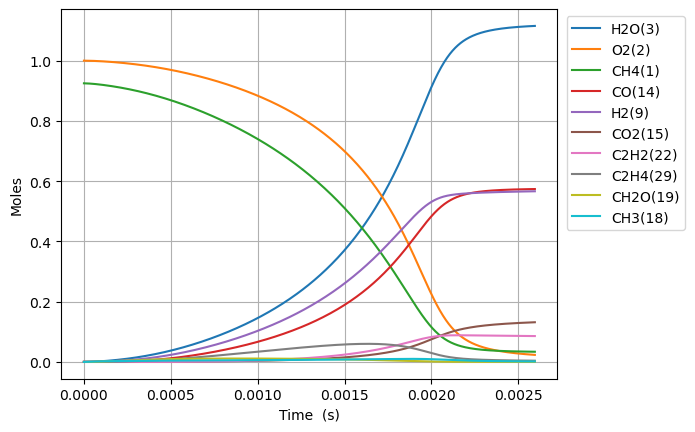

Source data for this figure (header and first rows):
Time (s), Volume (m^3), N2, Ne, CH4(1), O2(2), H2O(3), C(4), CH(5), CH3(18), HO2(12), CH3O2(36), OH(8), H(6), H2(9), CH2O(19), O(7), CH3O(26), C2H5(31), C2H4(29), C2H6(30), HCO(16), CO(14), H2O2(13)
0.0, 0.7503, 3.76, 0.0, 0.9248, 1.0, 0.0, 0.0, 0.0, 0.0, 0.0, 0.0, 0.0, 0.0, 0.0, 0.0, 0.0, 0.0, 0.0, 0.0, 0.0, 0.0, 0.0, 0.0
2.430242023914755e-17, 0.7503, 3.76, 0.0, 0.9248, 1, 1.5654181359599758e-37, 5.307953477421418e-50, 6.683516551167687e-34, 2.772170642201947e-16, 2.314149137845723e-16, 4.563685808858068e-29, 1.1968094449358078e-27, 4.5802150428206316e-17, 5.76522839261372e-22, 5.772631635045855e-29, 6.986246473049005e-23, 9.249616442362834e-30, 8.464460299921003e-35, 7.173595498792756e-43, 3.0447117400121696e-36, 4.0654656003726537e-41, 9.904750300998743e-41, 4.271966086138869e-29
6.804677666961314e-17, 0.7503, 3.76, 0.0, 0.9248, 1, 1.8584662261997482e-36, 6.301602369826582e-49, 4.0368439899571214e-33, 7.762077798265323e-16, 6.479617585967164e-16, 2.7564662257408496e-28, 7.228729046793125e-27, 1.2824602118502245e-16, 1.6142741615695743e-21, 3.486669508636118e-28, 1.956186217819769e-22, 5.586768320935962e-29, 5.1125341294486325e-34, 8.516767453763098e-42, 1.8390120003133344e-35, 4.826520737569867e-40, 1.175891998816823e-39, 2.58026751600945e-28
1.5553548953054432e-16, 0.7503, 3.76, 0.0, 0.9248, 1, 1.824653956595632e-35, 6.186950575370233e-48, 1.9435666026573162e-32, 1.7741892110791567e-15, 1.4810554482206612e-15, 1.3271198290017915e-27, 3.480321864944582e-26, 2.9313376264283397e-16, 3.689817652736895e-21, 1.67868128107397e-27, 4.471458180313571e-22, 2.6897884460617564e-28, 2.4614652140936952e-33, 8.361933231615287e-41, 8.854111633193857e-35, 4.73870663189734e-39, 1.1544977472372856e-38, 1.2422877378215268e-27
3.305129152524067e-16, 0.7503, 3.76, 0.0, 0.9248, 1, 1.613886076423259e-34, 5.47228771956364e-47, 8.488065912286384e-32, 3.770152073744199e-15, 3.1472428274671768e-15, 5.79588093370369e-27, 1.5199479941087634e-25, 6.229092453351732e-16, 7.841068021275092e-21, 7.331242193068804e-27, 9.502597391156455e-22, 1.1747012722898784e-27, 1.074986620597525e-32, 7.39608306627394e-40, 3.866875984251276e-34, 4.19133226437632e-38, 1.0211401713528129e-37, 5.4253969291105074e-27
6.804677666961314e-16, 0.7503, 3.76, 0.0, 0.9248, 1, 1.356568615491103e-33, 4.5997875592729104e-46, 3.543600378502174e-31, 7.762077799713466e-15, 6.479617585954711e-15, 2.4196661766650972e-26, 6.345483668412211e-25, 1.2824602098267181e-15, 1.6144222303164823e-20, 3.0606493078058244e-26, 1.956725695625549e-21, 4.904146494727816e-27, 4.487858306450427e-32, 6.216872401055222e-39, 1.6143886821564488e-33, 3.52306716790537e-37, 8.583298116274054e-37, 2.264996418613526e-26
1.3803774695835809e-15, 0.7503, 3.76, 0.0, 0.9248, 1, 1.1121969597231002e-32, 3.7711837499930234e-45, 1.4476763369843187e-30, 1.574592925420873e-14, 1.3144367102907794e-14, 9.885125677597993e-26, 2.5923371227957116e-24, 2.6015621352372716e-15, 3.275314504619054e-20, 1.2503751152966266e-25, 3.9706100660043826e-21, 2.0035037987967866e-26, 1.8334371881206866e-31, 5.096975100105978e-38, 6.595664622220102e-33, 2.888423077906722e-36, 7.037105831684399e-36, 9.253249419041613e-26
2.78019687535848e-15, 0.7503, 3.76, 0.0, 0.9248, 1, 9.006859510517446e-32, 3.0540023776048216e-44, 5.851738874292565e-30, 3.171363217342614e-14, 2.6473866136726026e-14, 3.9957257096245934e-25, 1.0478641098790815e-23, 5.239765971768236e-15, 6.598144724917036e-20, 5.054216186603846e-25, 8.002188636147915e-21, 8.098482180856124e-26, 7.411051386807651e-31, 4.1276655148111e-37, 2.6663641948124605e-32, 2.3391195054151688e-35, 5.698829852707135e-35, 3.7403113609945684e-25
5.579835686908278e-15, 0.7503, 3.76, 0.0, 0.9248, 1, 7.249504152809298e-31, 2.4581268094253047e-43, 2.3529581883649333e-29, 6.364903805276857e-14, 5.313286420401077e-14, 1.6066636223593856e-24, 4.213415474481291e-23, 1.0516173587669588e-14, 1.3247987852239066e-19, 2.0322781418399636e-24, 1.6080585093576466e-20, 3.2563636591146017e-25, 2.9799552939247718e-30, 3.322305378837393e-36, 1.0723674122607977e-31, 1.8827262481373912e-34, 4.586912598703833e-34, 1.5039627470358826e-24
1.1179113310007873e-14, 0.7503, 3.76, 0.0, 0.9248, 1, 5.817270492762578e-30, 1.972491963123298e-42, 9.436412506997089e-29, 1.275198499750838e-13, 1.0645086033717327e-13, 6.443438828070704e-24, 1.689768035144837e-22, 2.1068988590829998e-14, 2.6564404853424956e-19, 8.150344647936225e-24, 3.229833527378383e-20, 1.3059471449662737e-24, 1.1950986642538046e-29, 2.6659411088423503e-35, 4.3025506103170585e-31, 1.5107682353185788e-33, 3.680706151157448e-33, 6.0315632735135396e-24
2.2377668556207064e-14, 0.7503, 3.76, 0.0, 0.9248, 1, 4.660895305032458e-29, 1.5803938933016555e-41, 3.7794852354231763e-28, 2.552614744742358e-13, 2.1308685259787058e-13, 2.5807356937738285e-23, 6.767885765763238e-22, 4.217461768258169e-14, 5.326416183906479e-19, 3.2643893291592157e-23, 6.497766466987399e-20, 5.230597746490816e-24, 4.7866547701057104e-29, 2.1359969149073633e-34, 1.7247685276161936e-30, 1.2104514161209707e-32, 2.949040205671599e-32, 2.4157713513939495e-23
4.477477904860544e-14, 0.7503, 3.76, 0.0, 0.9248, 1, 3.731550109309129e-28, 1.2652760771220095e-40, 1.5127776363215396e-27, 5.107447260906258e-13, 4.263588370967539e-13, 1.0329662624269085e-22, 2.7089179416859252e-21, 8.438587220780888e-14, 1.0693136772022233e-18, 1.3066066744485325e-22, 1.313116393989513e-19, 2.0936001363374654e-23, 1.9159305693361383e-28, 1.710095855447919e-33, 6.915609504686272e-30, 9.690945506269995e-32, 2.3610193123390413e-31, 9.669381049708528e-23
8.956900003340221e-14, 0.7503, 3.76, 0.0, 0.9248, 1, 2.986373921753588e-27, 1.0126054294681783e-39, 6.053069664728496e-27, 1.02171123979575e-12, 8.529028060044758e-13, 4.1332059553676017e-22, 1.0839199283016097e-20, 1.6880836662516128e-13, 2.153365469364942e-18, 5.228130379355481e-22, 2.678808509582563e-19, 8.377110817427074e-23, 7.666387732238568e-28, 1.3685955983552e-32, 2.7767801525906945e-29, 7.755660248873633e-31, 1.8895234162550103e-30, 3.8690118849184315e-22
1.7915744200299574e-13, 0.7503, 3.76, 0.0, 0.9248, 1, 2.3895524535786527e-26, 8.102382329976215e-39, 2.4216129249414565e-26, 2.043644309095379e-12, 1.705990743459739e-12, 1.6535478436046043e-21, 4.3363847091456466e-20, 3.3765329692748004e-13, 4.3642997370042774e-18, 2.0915939854104206e-21, 5.566243093099767e-19, 3.3513763948511004e-22, 3.0671901920135746e-27, 1.0950830685975097e-31, 1.1186025702305226e-28, 6.205640251505097e-30, 1.5118904619272098e-29, 1.5478566647495494e-21
3.5833432594218277e-13, 0.7503, 3.76, 0.0, 0.9248, 1, 1.911822805528197e-25, 6.482521957977933e-38, 9.687167306841851e-26, 4.087510615252185e-12, 3.412166616929539e-12, 6.6147002717553536e-21, 1.734694406621122e-19, 6.753429234027496e-13, 8.957490886783674e-18, 8.367068048288921e-21, 1.1965312615740643e-18, 1.3406489280067293e-21, 1.227084653376793e-26, 8.761474675909758e-31, 4.536457042003818e-28, 4.9648774955539625e-29, 1.2096026434951002e-28, 6.191930371572327e-21
7.166880938205569e-13, 0.7503, 3.76, 0.0, 0.9248, 1, 1.529529780253759e-24, 5.186264768399502e-37, 3.874966397111932e-25, 8.175243897796186e-12, 6.8245183581061846e-12, 2.6459642411316772e-20, 6.939054792232159e-19, 1.3507212398372215e-12, 1.88291626943078e-17, 3.3469723579807675e-20, 2.7260244653726705e-18, 5.362728051391491e-21, 4.9094081709771444e-26, 7.009477696798836e-30, 1.8640047601716196e-27, 3.9719208078304257e-28, 9.676887405251527e-28, 2.4768727788324152e-20
1e-12, 0.7503, 3.76, 0.0, 0.9248, 1, 5.761961075176404e-24, 1.9537442798432552e-36, 8.470187763186365e-25, 1.1406977429875233e-11, 9.522299042276741e-12, 5.783795328984258e-20, 1.5168211681072406e-18, 1.884668988464061e-12, 2.7717202166511113e-17, 7.316246667970814e-20, 4.3300174123095385e-18, 1.1722230229306094e-20, 1.0734330956886537e-25, 2.640553262151924e-29, 4.2306281247053044e-27, 1.4961747277299256e-27, 3.6451798487468e-27, 5.4142486229163664e-20
1.4333956295773051e-12, 0.7503, 3.76, 0.0, 0.9248, 1, 1.2236511511273766e-23, 4.14911189477248e-36, 1.5499715338831253e-24, 1.6350713143807306e-11, 1.3649221817407285e-11, 1.0583884030395086e-19, 2.775674238853378e-18, 2.7014741266531485e-12, 4.1313656740939425e-17, 1.3388233411279733e-19, 6.783721326309399e-18, 2.145066165092747e-20, 1.9644990985552735e-25, 5.607659568687069e-29, 7.850963877184383e-27, 3.1773404880788883e-27, 7.741064699418692e-27, 9.90769145212671e-20
2.8668107010908016e-12, 0.7503, 3.76, 0.0, 0.9248, 1, 9.789297907229433e-23, 3.3193314462139064e-35, 6.199576750586764e-24, 3.270166235953459e-11, 2.729862864379769e-11, 4.2334460700898505e-19, 1.1102776702635772e-17, 5.402964916162939e-12, 9.724718575867412e-17, 5.355405114263712e-19, 1.889390291216428e-17, 8.579802400768311e-20, 7.863643401891404e-25, 4.486091797707785e-28, 3.4562556576728526e-26, 2.5414681008578392e-26, 6.191919052964211e-26, 3.9631159068101983e-19
5.733640844117795e-12, 0.7503, 3.76, 0.0, 0.9248, 1, 7.831440827400374e-22, 2.655484911828868e-34, 2.4795453989870623e-23, 6.54036036859099e-11, 5.459744192770724e-11, 1.6932665657738162e-18, 4.441106712197065e-17, 1.0805886559414296e-11, 2.5297192108291935e-16, 2.142218751468405e-18, 5.909298595376246e-17, 3.4314988584203793e-19, 3.1499270443420106e-24, 3.588752234272269e-27, 1.6351818062063308e-25, 2.0324916625292603e-25, 4.951955266256527e-25, 1.5852536345448054e-18
1e-11, 0.7503, 3.76, 0.0, 0.9248, 1, 4.862213207733919e-21, 1.6487015901900265e-33, 8.012806006374763e-23, 1.1407010495883915e-10, 9.522298757920755e-11, 5.4723904144015824e-18, 1.4354731221181124e-16, 1.8846227866179753e-11, 6.152516879540573e-16, 6.92451807808642e-18, 1.6647230784204442e-16, 1.1088940937631557e-18, 1.0207949990101624e-23, 2.227960255936413e-26, 6.789462162207086e-25, 1.2610757378139905e-24, 3.0725797860737143e-24, 5.123974949932707e-18
1.1467301130171781e-11, 0.7503, 3.76, 0.0, 0.9248, 1, 6.265100896854107e-21, 2.1244004311035063e-33, 9.915824305141531e-23, 1.3080765791914766e-10, 1.0919506701984843e-10, 6.772119877286904e-18, 1.7764259560133892e-16, 2.1611490108604418e-11, 7.39848209706214e-16, 8.569263152371044e-18, 2.0340257897182595e-16, 1.3722515141425512e-18, 1.263536987359007e-23, 2.870782503286751e-26, 8.562140250303553e-25, 1.6248871440424788e-24, 3.959002775465261e-24, 6.341024334598953e-18
1.7200961416225767e-11, 0.7503, 3.76, 0.0, 0.9248, 1, 1.791417465621954e-20, 6.07472276450077e-33, 2.1067644084754994e-22, 1.9621188373367627e-10, 1.637926906361184e-10, 1.4389350434394776e-17, 3.7748767774378304e-16, 3.2416853926242214e-11, 1.4021474252671994e-15, 1.8210235749037732e-17, 4.1162014652554783e-16, 2.9155206524316085e-18, 2.6911549741222966e-23, 8.208422921649354e-26, 2.16060565623898e-24, 4.644341331819106e-24, 1.1316058496264937e-23, 1.3474677534751531e-17
2.2934621702279753e-11, 0.7503, 3.76, 0.0, 0.9248, 1, 3.778598442634125e-20, 1.281459903586402e-32, 3.5933442814705253e-22, 2.6161628113029924e-10, 2.183903127763239e-10, 2.4544326247787496e-17, 6.439449195358244e-16, 4.322197801808807e-11, 2.239865676821342e-15, 3.106537671234114e-17, 6.837422363593163e-16, 4.972727010135529e-18, 4.6010885624696296e-23, 1.7313602767084055e-25, 4.253606233211128e-24, 9.79277700062984e-24, 2.3860778722529095e-23, 2.2986209122773257e-17
3.440194227438773e-11, 0.7503, 3.76, 0.0, 0.9248, 1, 1.032043186973504e-19, 3.501275146924406e-32, 7.437667898480417e-22, 3.924254786187061e-10, 3.275855535919008e-10, 5.080825078518496e-17, 1.3331897403505697e-15, 6.483166359789198e-11, 4.326987848123832e-15, 6.431985962188167e-17, 1.377955708827271e-15, 1.0292605424289557e-17, 9.565928199258256e-23, 4.728802117011045e-25, 1.0983734505170635e-23, 2.6731264981837037e-23, 6.513451305559843e-23, 4.7589994670360124e-17
4.58692628464957e-11, 0.7503, 3.76, 0.0, 0.9248, 1, 2.159362041698384e-19, 7.328191494934148e-32, 1.2646457502919798e-21, 5.232353070823392e-10, 4.367807889778534e-10, 8.639912204422965e-17, 2.2673796516710147e-15, 8.644046766831143e-11, 7.059156058419946e-15, 1.0939597958584712e-16, 2.3071402255916936e-15, 1.7500503699945872e-17, 1.6337231563432634e-22, 9.894156189045423e-25, 2.2371850670019766e-23, 5.59013466700693e-23, 1.3621514355492148e-22, 8.093805324747742e-17
5.733658341860367e-11, 0.7503, 3.76, 0.0, 0.9248, 1, 3.9310029848196183e-19, 1.3345143062906832e-31, 1.9316132419489853e-21, 6.540458115962235e-10, 5.459760185450593e-10, 1.3197892975098417e-16, 3.4640014130449775e-15, 1.0804832730289589e-10, 1.0482419019197309e-14, 1.6713974226203127e-16, 3.4880563604664783e-15, 2.6729743529346267e-17, 2.5066323873009875e-22, 1.801180450011615e-24, 3.996384755574992e-23, 1.017118494059867e-22, 2.4784852329216216e-22, 1.2365494832678406e-16
8.027122456281961e-11, 0.7503, 3.76, 0.0, 0.9248, 1, 1.0378763085533572e-18, 3.526090770075408e-31, 3.712284693567044e-21, 9.156688912766307e-10, 7.64366459848976e-10, 2.537042206237548e-16, 6.660961772111762e-15, 1.5126115420155484e-10, 1.9445463521020857e-14, 3.2143675184821925e-16, 6.620739462048445e-15, 5.136881600837206e-17, 4.866809837199616e-22, 4.755506892577335e-24, 1.0218425587307198e-22, 2.681575388921458e-22, 6.534863573617022e-22, 2.377835575935608e-16
9.999999999999999e-11, 0.7503, 3.76, 0.0, 0.9248, 1, 1.9678318267536126e-18, 6.689421185037695e-31, 5.7175235565543555e-21, 1.140723791519707e-09, 9.522296800754192e-10, 3.908236757554908e-16, 1.0263731603342671e-14, 1.8843050756666944e-10, 2.940110546230456e-14, 4.953499585775348e-16, 1.0133279228901243e-14, 7.911382558870968e-17, 7.559500309760271e-22, 9.016431918741456e-24, 1.9017723767081395e-22, 5.078457183506538e-22, 1.2376668949598896e-21, 3.664037168556655e-16
1.0320586570703556e-10, 0.7503, 3.76, 0.0, 0.9248, 1, 2.1517313168328987e-18, 7.315099385924805e-31, 6.0847285074276584e-21, 1.177294716836344e-09, 9.827568775003772e-10, 4.159362375598698e-16, 1.0923656279031317e-14, 1.9447014582703162e-10, 3.1215017567170575e-14, 5.272079212192788e-16, 1.0775489860061383e-14, 8.419447646431178e-17, 8.054919580553174e-22, 9.859029410312004e-24, 2.074869038144747e-22, 5.552247123158084e-22, 1.3531438772453855e-21, 3.8996356273714853e-16
1.4907514799546745e-10, 0.7503, 3.76, 0.0, 0.9248, 1, 6.465001431798347e-18, 2.200811635015462e-30, 1.2599560020568141e-20, 1.7005546047004014e-09, 1.4195376417918063e-09, 8.616955060285169e-16, 2.2645337987738754e-14, 2.808766267776384e-10, 6.317118688424513e-14, 1.0932298133144875e-15, 2.2149622511024266e-14, 1.743265986168819e-16, 1.7021615812294954e-21, 2.9620689119852276e-23, 6.057574718710974e-22, 1.66311447510277e-21, 4.053822936412397e-21, 8.084603615884127e-16
2.408137125723312e-10, 0.7503, 3.76, 0.0, 0.9248, 1, 2.7791970388002297e-17, 9.48464906039348e-30, 3.2676195255202773e-20, 2.747107328842602e-09, 2.2930988859216225e-09, 2.237059812180606e-15, 5.887081298916034e-14, 4.53643592059226e-10, 1.6074325871894166e-13, 2.843690406400621e-15, 5.714900433449227e-14, 4.520308232562759e-16, 4.600406866150615e-21, 1.2731843494430092e-22, 2.528338418960576e-21, 7.1011998890194e-21, 1.7315050887655797e-20, 2.10198882509137e-15
4.2429084172605877e-10, 0.7503, 3.76, 0.0, 0.9248, 1, 1.564625372188114e-16, 5.363976475883658e-29, 1.0075478673606974e-19, 4.840344583308432e-09, 4.040220233067812e-09, 6.912450960210946e-15, 1.8242585182065574e-13, 7.989936364412516e-10, 4.90458577775508e-13, 8.822290393621332e-15, 1.7609274853378438e-13, 1.3933334701828515e-15, 1.537171940652463e-20, 7.1657972806097625e-22, 1.3912644982254157e-20, 3.941552297839532e-20, 9.617733533656399e-20, 6.515099642887206e-15
6.077679708797863e-10, 0.7503, 3.76, 0.0, 0.9248, 1, 4.45627747477137e-16, 1.5342104197341712e-28, 2.0572890384010775e-19, 6.933757596908064e-09, 5.787340054424028e-09, 1.4140204663450744e-14, 3.7408848709700164e-13, 1.1440986278202504e-09, 9.995153864059173e-13, 1.8109658322354418e-14, 3.602196307466092e-13, 2.84418477639574e-15, 3.349828825346652e-20, 2.040545471670043e-21, 3.9299611874827676e-20, 1.1112498145293266e-19, 2.7129644457049506e-19, 1.3362856416055919e-14
7.912451000335139e-10, 0.7503, 3.76, 0.0, 0.9248, 1, 9.592774067781662e-16, 3.3169490777891794e-28, 3.471299154298213e-19, 9.027346393994636e-09, 7.534458343976755e-09, 2.3901057683120664e-14, 6.338150839781842e-13, 1.4889587458717695e-09, 1.6877924501204107e-12, 3.071299097689048e-14, 6.09422335609837e-13, 4.797693122872935e-15, 5.9988843275319e-20, 4.391855423794663e-21, 8.421137709483176e-20, 2.3693673164047036e-19, 5.787345126533703e-19, 2.2645128945744706e-14
9.747222291872414e-10, 0.7503, 3.76, 0.0, 0.9248, 1, 1.7635200369483998e-15, 6.12448244132995e-28, 5.244792236654838e-19, 1.1121110999659623e-08, 9.281575095513247e-09, 3.61752410810382e-14, 9.615605412149524e-13, 1.8335741760282463e-09, 2.5551646299410907e-12, 4.663963849771622e-14, 9.235900959220092e-13, 7.246825986045757e-15, 9.588532621189394e-20, 8.072724959338015e-21, 1.5435779478788476e-19, 4.314888315864486e-19, 1.0544586913423316e-18, 3.436178399601729e-14
9.999999999999999e-10, 0.7503, 3.76, 0.0, 0.9248, 1, 1.900515773987087e-15, 6.604308960224112e-28, 5.517059204149868e-19, 1.1409584175975134e-08, 9.522276456256738e-09, 3.806223590248785e-14, 1.0120429501419955e-12, 1.8810329138588286e-09, 2.688693334635487e-12, 4.9094704254515515e-14, 9.71959165638453e-13, 7.62273282618444e-15, 1.0162187879032651e-19, 8.699671720442541e-21, 1.6629542080361314e-19, 4.643937214290374e-19, 1.134948778048898e-18, 3.616678528530044e-14
1.3416764874946965e-09, 0.7503, 3.76, 0.0, 0.9248, 1, 4.488672494459012e-15, 1.572435254096361e-27, 9.852813569321139e-19, 1.5309167728863452e-08, 1.2775803961526157e-08, 6.819111896174568e-14, 1.8209406791887825e-12, 2.522071658832574e-09, 4.826730984830726e-12, 8.848961476100474e-14, 1.7464108927571154e-12, 1.3606409718869093e-14, 1.997544899356237e-19, 2.0542260860761048e-20, 3.9153435813825855e-19, 1.0779324775949754e-18, 2.6367957319221105e-18, 6.509774965660027e-14
1.7086307458021516e-09, 0.7503, 3.76, 0.0, 0.9248, 1, 9.150561968311283e-15, 3.232124583158321e-27, 1.5844017694073837e-18, 1.9497927982760054e-08, 1.6270026602713412e-08, 1.1003188354332963e-13, 2.951866702568755e-12, 3.2095925591122376e-09, 7.81321267857514e-12, 1.4371690141232627e-13, 2.827796171104633e-12, 2.1868176669838288e-14, 3.534463848441861e-19, 4.1868774141353247e-20, 7.966512888710317e-19, 2.1579510268579825e-18, 5.283767849120027e-18, 1.0556968909134002e-13
2.075585004109607e-09, 0.7503, 3.76, 0.0, 0.9248, 1, 1.630594375794474e-14, 5.804983897103755e-27, 2.3180045837755814e-18, 2.3687391967060336e-08, 1.9764242966773312e-08, 1.6153570871997533e-13, 4.353956761629814e-12, 3.896138433974334e-09, 1.15135565230567e-11, 2.1238035819613048e-13, 4.166815550820107e-12, 3.197595879099485e-14, 5.657258523409318e-19, 7.459671018730922e-20, 1.4179732363958149e-18, 3.775994003114581e-18, 9.254576260556005e-18, 1.5577648229934447e-13
2.809493520724517e-09, 0.7503, 3.76, 0.0, 0.9248, 1, 4.0257764195508645e-14, 1.4556328504975e-26, 4.174591527054062e-18, 3.206843189927992e-08, 2.6752656660641568e-08, 2.929245767253781e-13, 7.970137740000966e-12, 5.266311126978332e-09, 2.1051745207582574e-11, 3.9023141361082097e-13, 7.614156503292932e-12, 5.752443102965074e-14, 1.1999916264936673e-18, 1.8415128783625897e-19, 3.49731060684316e-18, 8.957337834330623e-18, 2.2001052002192997e-17, 2.8539027317979534e-13
3.5434020373394273e-09, 0.7503, 3.76, 0.0, 0.9248, 1, 8.064134353992016e-14, 2.9557708228867254e-26, 6.527392506650254e-18, 4.0452289050290345e-08, 3.374104463967806e-08, 4.611569025515722e-13, 1.2666513387695626e-11, 6.632601699773661e-09, 3.3433171780008495e-11, 6.224666095912299e-13, 1.2081277898979364e-11, 8.984888988596671e-14, 2.1700129819973493e-18, 3.6891679171429375e-19, 7.00397415926717e-18, 1.7255942065284174e-17, 4.2475786758278054e-17, 4.539304485692595e-13
4.2773105539543375e-09, 0.7503, 3.76, 0.0, 0.9248, 1, 1.41714351478503e-13, 5.257201198415929e-26, 9.350381762913141e-18, 4.88389648849853e-08, 4.072940650429839e-08, 6.650773413916342e-13, 1.8440123922306157e-11, 7.995021964221805e-09, 4.86497880507147e-11, 9.094846276915986e-13, 1.7561107986957913e-11, 1.2857144313034865e-13, 3.542458380499103e-18, 6.485139727358107e-19, 1.2310358497929958e-17, 2.9187375952078116e-17, 7.200079723504935e-17, 6.613883907869602e-13
5.011219070569248e-09, 0.7503, 3.76, 0.0, 0.9248, 1, 2.2771932001778225e-13, 8.539308746190982e-26, 1.2618973669369306e-17, 5.72284608163187e-08, 4.771774185648825e-08, 9.035692123508495e-13, 2.528800272219662e-11, 9.353583651338776e-09, 6.669357665450458e-11, 1.251661902422905e-12, 2.4046618859244937e-11, 1.7333647009314098e-13, 5.383550686403419e-18, 1.042624772442322e-18, 1.9789001002470317e-17, 4.516201407612568e-17, 1.1165143943826143e-16, 9.077554880128364e-13
6.479036103799068e-09, 0.7503, 3.76, 0.0, 0.9248, 1, 4.914345476899557e-13, 1.8774864160159251e-25, 2.0403136034021617e-17, 7.401591829937126e-08, 6.169433143807064e-08, 1.4800332982714332e-12, 4.2194627375781225e-11, 1.2059177825025919e-08, 1.1123072884274228e-10, 2.1028692612026168e-12, 4.000679355089641e-11, 2.7970256900355805e-13, 1.0733926292859717e-17, 2.254094555098682e-18, 4.275764779243847e-17, 9.032547264946521e-17, 2.2431885054511883e-16, 1.5171826581918476e-12
7.800071433705906e-09, 0.7503, 3.76, 0.0, 0.9248, 1, 8.564052652530737e-13, 3.316366568801024e-25, 2.871231667043741e-17, 8.913428793728284e-08, 7.427316741756561e-08, 2.106604379398088e-12, 6.10546120512321e-11, 1.4481132697622458e-08, 1.6090308372755535e-10, 3.0609766065643945e-12, 5.7740587337656214e-11, 3.92931309215536e-13, 1.7807731331432594e-17, 3.936802903506131e-18, 7.460876562581693e-17, 1.4726652736073768e-16, 3.6724191724304057e-16, 2.1986499187388002e-12
9.121106763612744e-09, 0.7503, 3.76, 0.0, 0.9248, 1, 1.367671601635834e-12, 5.354234346050248e-25, 3.813849932397122e-17, 1.0426181448562995e-07, 8.685191135570824e-08, 2.8293763786839605e-12, 8.334864181795588e-11, 1.68907655235544e-08, 2.1961174654092514e-10, 4.202803568775333e-12, 7.862507888200151e-11, 5.210604231509172e-13, 2.7410035840511932e-17, 6.304493930622119e-18, 1.1931791280264157e-16, 2.2032073974100958e-16, 5.517305953823823e-16, 3.0060487190709517e-12
9.999999999999999e-09, 0.7503, 3.76, 0.0, 0.9248, 1, 1.800851021051246e-12, 7.0921953988666065e-25, 4.497786604535333e-17, 1.143313303414044e-07, 9.522057786965012e-08, 3.360899113596227e-12, 1.0007468692683507e-10, 1.8487116247338193e-08, 2.636542066906484e-10, 5.0650214924078046e-12, 9.424550357970864e-11, 6.138425302819897e-13, 3.53811740896321e-17, 8.319197320417656e-18, 1.5726415054947811e-16, 2.7793532699003267e-16, 6.979886702652798e-16, 3.612953761123458e-12
1.0442142093519582e-08, 0.7503, 3.76, 0.0, 0.9248, 1, 2.049589874089999e-12, 8.093359584009132e-25, 4.8578633853955577e-17, 1.193985045357236e-07, 9.943056097113224e-08, 3.6429965058483625e-12, 1.0905909789621804e-10, 1.9288142669070266e-08, 2.87310743477997e-10, 5.529931111950039e-12, 1.0262054333259467e-10, 6.62632349192981e-13, 3.991053659170095e-17, 9.479085691947168e-18, 1.7907540849739767e-16, 3.0966072604668116e-16, 7.787814987943704e-16, 3.93932874511123e-12
1.176317742342642e-08, 0.7503, 3.76, 0.0, 0.9248, 1, 2.9263887406053985e-12, 1.163251979683305e-24, 5.993948964741588e-17, 1.3454436421670783e-07, 1.1200911399511248e-07, 4.542420128751912e-12, 1.3816828171111813e-10, 2.167332994375073e-08, 3.639543515879059e-10, 7.043792839680125e-12, 1.2968764316043063e-10, 8.1633747503858e-13, 5.567319731153435e-17, 1.3585572379766617e-17, 2.5607577546732454e-16, 4.1509355817202553e-16, 1.048502252822713e-15, 4.998439680185615e-12
1.3084212753333257e-08, 0.7503, 3.76, 0.0, 0.9248, 1, 4.022168835270175e-12, 1.6066175333650084e-24, 7.213665625454386e-17, 1.4969939921308155e-07, 1.2458756817141072e-07, 5.5228913094187406e-12, 1.706584187034355e-10, 2.4046392634885838e-08, 4.4949709644469e-10, 8.745690972856048e-12, 1.5978742339311716e-10, 9.809981504336748e-13, 7.505606757548432e-17, 1.8752407068600574e-17, 3.525176666134111e-16, 5.36165677690794e-16, 1.3603551997314469e-15, 6.183331206171557e-12
1.5726283413146933e-08, 0.7503, 3.76, 0.0, 0.9248, 1, 6.966477281185996e-12, 2.797072338566549e-24, 9.873762324944133e-17, 1.8003701592211473e-07, 1.4974417101316157e-07, 7.709181829254946e-12, 2.4571012011574696e-10, 2.875640317190337e-08, 6.470992402080548e-10, 1.2718284482449547e-11, 2.2893095887600663e-10, 1.3389989778650225e-12, 1.2608626156564778e-16, 3.2799265285918926e-17, 6.1253987615156585e-16, 8.227172515519531e-16, 2.1065111760808343e-15, 8.930254750720851e-12
1.8104147006979242e-08, 0.7503, 3.76, 0.0, 0.9248, 1, 1.060447662795282e-11, 4.258743756312974e-24, 1.2484044665656438e-16, 2.0737229917868714e-07, 1.7238475312211517e-07, 9.91152286406337e-12, 3.2463977636630365e-10, 3.2954591992081064e-08, 8.549249137336789e-10, 1.6947580111200587e-11, 3.0114862920759094e-10, 1.689051298467267e-12, 1.8786448272072465e-16, 5.043635260416872e-17, 9.351894795020477e-16, 1.1267447963946922e-15, 2.9094801354718103e-15, 1.1832150737082304e-11
2.048201060081155e-08, 0.7503, 3.76, 0.0, 0.9248, 1, 1.5320952986974735e-11, 6.133278938792359e-24, 1.526621697351281e-16, 2.3473738014993904e-07, 1.950249804283057e-07, 1.2313979400931353e-11, 4.1424413170058253e-10, 3.7114491306765745e-08, 1.090887625489683e-09, 2.1801640066592998e-11, 3.826033139554646e-10, 2.0610345326479677e-12, 2.666630281533155e-16, 7.369286378891321e-17, 1.355210527023663e-15, 1.4690481650908681e-15, 3.8265229459616735e-15, 1.514079321469631e-11
2.285987419464386e-08, 0.7503, 3.76, 0.0, 0.9248, 1, 2.1251811875759537e-11, 8.456342523346337e-24, 1.819344609911668e-16, 2.621322777902704e-07, 2.176648402065622e-07, 1.4897231830708072e-11, 5.144171530100822e-10, 4.123646596085148e-08, 1.3547308509967448e-09, 2.7284801347843233e-11, 4.730811108735017e-10, 2.4513556495412897e-12, 3.643483150184281e-16, 1.034764133828432e-16, 1.8855743275431542e-15, 1.844751431140539e-15, 4.848107955212165e-15, 1.8855888668613774e-11
2.523773778847617e-08, 0.7503, 3.76, 0.0, 0.9248, 1, 2.8531628501246148e-11, 1.1257972268395612e-23, 2.1242721394371936e-16, 2.895570076191703e-07, 2.403043198494712e-07, 1.7643743499662878e-11, 6.250522621615599e-10, 4.532087697661351e-08, 1.6462004394472354e-09, 3.340086614473626e-11, 5.723717090206699e-10, 2.856959700770482e-12, 4.827249138248283e-16, 1.407467146347825e-16, 2.539294136720194e-15, 2.2495111998824226e-15, 5.9657144215666885e-15, 2.297714357030056e-11
2.761560138230848e-08, 0.7503, 3.76, 0.0, 0.9248, 1, 3.729361388776494e-11, 1.4562990321156854e-23, 2.439471514429716e-16, 3.170115817570563e-07, 2.629434068692333e-07, 2.0537703055544008e-11, 7.460423552029693e-10, 4.9368081484794594e-08, 1.965044650553624e-09, 4.015311953908152e-11, 6.80268429145869e-10, 3.275311687904149e-12, 6.235361961994342e-16, 1.86516163345131e-16, 3.329426035132278e-15, 2.6792634894726578e-15, 7.171276559884788e-15, 2.7504264380188544e-11
2.999346497614079e-08, 0.7503, 3.76, 0.0, 0.9248, 1, 4.7669586037604324e-11, 1.8391629312245855e-23, 2.763358774112503e-16, 3.44496008968255e-07, 2.855820888990232e-07, 2.356496052632208e-11, 8.772798231231295e-10, 5.337843270830391e-08, 2.311014182217629e-09, 4.754435730768948e-11, 7.965682515868561e-10, 3.704368491525739e-12, 7.884646472631279e-16, 2.4185059549212394e-16, 4.269069679952699e-15, 3.130180699030456e-15, 8.457102652483541e-15, 3.243695754945706e-11
3.23713285699731e-08, 0.7503, 3.76, 0.0, 0.9248, 1, 5.978997102628321e-11, 2.2760088564458492e-23, 3.0946215003963337e-16, 3.7201029488726983e-07, 3.082203536905654e-07, 2.6712813499497407e-11, 1.018656607926394e-09, 5.735228018879775e-08, 2.68386212509714e-09, 5.5577002710191164e-11, 9.210717273370205e-10, 4.142461550064863e-12, 9.791334200011387e-16, 3.0787036800674758e-16, 5.371368049836948e-15, 3.598972225539702e-15, 9.816610189499298e-15, 3.777492952180444e-11
3.474919216380541e-08, 0.7503, 3.76, 0.0, 0.9248, 1, 7.378381838084324e-11, 2.7680824394258755e-23, 3.43214439123011e-16, 3.995544422686545e-07, 3.308581891106168e-07, 2.996978902607005e-11, 1.1700642610695174e-09, 6.128997002225331e-08, 3.0833438945703565e-09, 6.425321772848142e-11, 1.0535828557191452e-09, 4.588185004915914e-12, 1.197108703213321e-15, 3.8575064051988856e-16, 6.649506765356333e-15, 4.0830620376277195e-15, 1.12447817750125e-14, 4.351788673524047e-11
... 1,328 more rows
